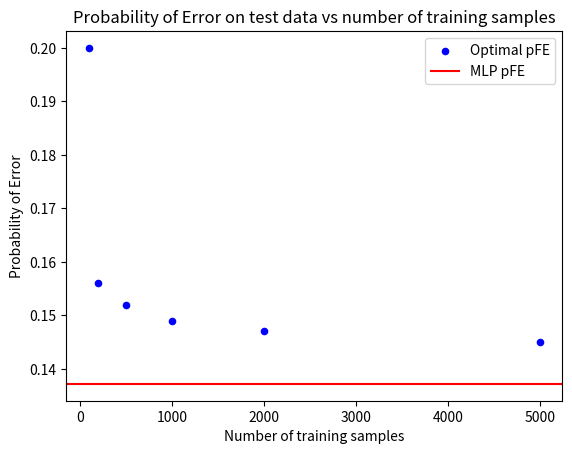

Python code for this plot:

from scipy.stats import wilcoxon
import numpy as np
import matplotlib.pyplot as plt

def wilcoxon():

    d1 = [0.28, 0.34, 0.22, 0.2, 0.18, 0.26, 0.2, 0.12, 0.26, 0.28]
    d2 = [0.23, 0.25, 0.28, 0.22, 0.2, 0.18, 0.24, 0.13, 0.22, 0.22]

    d1 = np.array(d1)
    d2 = np.array(d2)
    diff = d1-d2
    print('diff ',diff)
    w, p = wilcoxon(diff)
    print(w, p)

def plot_pe_perc_data():

    poe100 = [0.63, 0.54, 0.51, 0.33, 0.3,  0.33, 0.27, 0.24]
    poe200 = [0.61,  0.57,  0.44,  0.39,  0.31,  0.275, 0.24,  0.235]
    poe500 = [0.582, 0.55,  0.426, 0.31,  0.232, 0.188, 0.184, 0.17 ]
    poe1k = [0.621, 0.482, 0.411, 0.293, 0.228, 0.211, 0.218, 0.2  ]
    poe2k = [0.5625, 0.5045, 0.446,  0.3275, 0.264,  0.2425, 0.2185, 0.2125]
    poe5k = [0.5732, 0.5612, 0.425,  0.3314, 0.2556, 0.2154, 0.2028, 0.197 ]    
    percs = [1, 2, 4, 8, 16, 25, 35, 50]
    num_samples = [100, 200, 500, 1000, 2000, 5000]
    poes = [poe100, poe200, poe500, poe1k, poe2k, poe5k]

    for i in range(len(num_samples)):
        poe = poes[i]
        num_sample = num_samples[i]
        plt.scatter(percs, poe, s=20, color = 'blue')
        plt.title('Probability of Error vs number of perceptrons for ' + str(num_sample) + ' samples')
        plt.xlabel('Number of perceptrons in first layer')
        plt.ylabel('Probability of Error')
        plt.show()

def plot_pe_data(poes, num_samples):

    
    plt.scatter(num_samples, poes, s=20, color = 'blue')
    plt.axhline(y=0.1372, color='r', linestyle='-')
    plt.title('Probability of Error on test data vs number of training samples')
    plt.xlabel('Number of training samples')
    plt.ylabel('Probability of Error')
    plt.legend(["Optimal pFE", "MLP pFE"])
    plt.show()

if __name__ == "__main__":              

    #50
    poe_test = [0.20, 0.156, 0.152, 0.149, 0.147, 0.145]
    num_samples = [100, 200, 500, 1000, 2000, 5000]

    plot_pe_data(poe_test, num_samples)